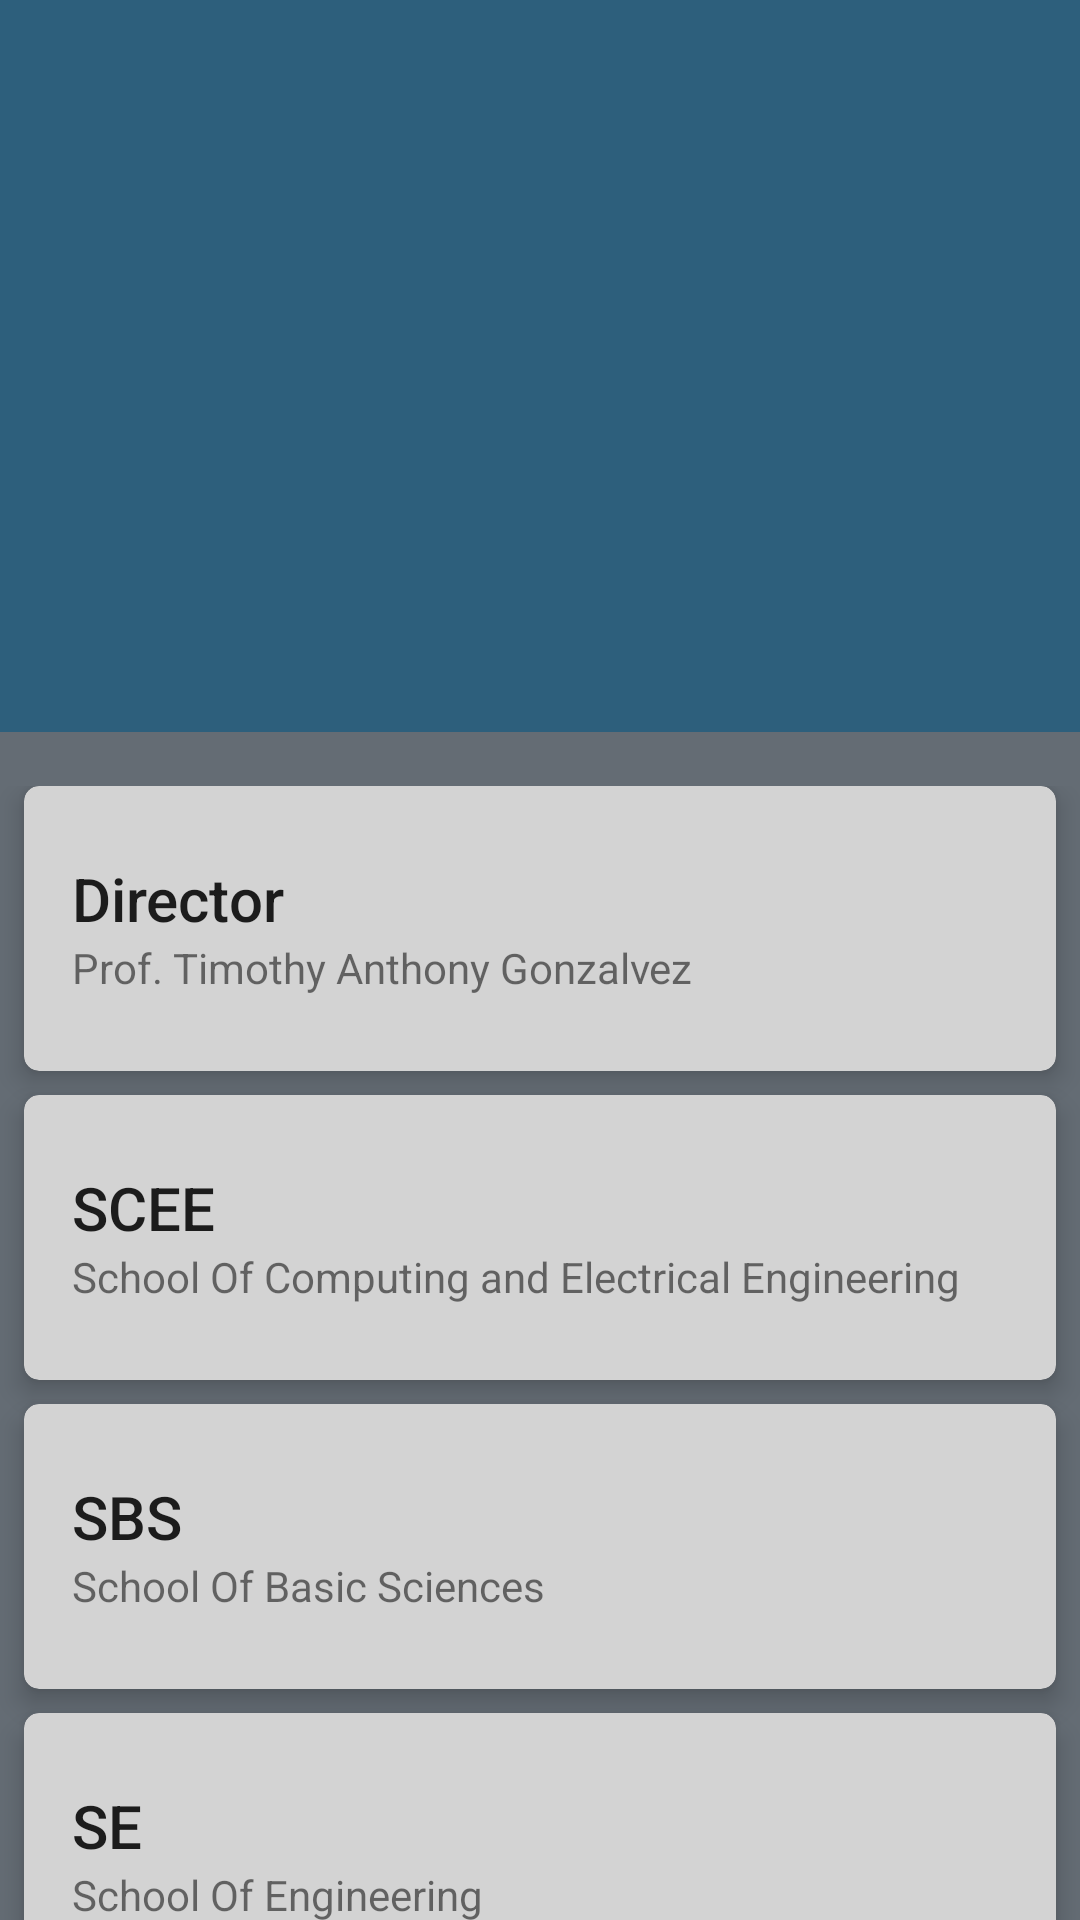

Write the Android layout XML for this screen, with the resource values it uses.
<!-- AndroidManifest.xml: application theme AppTheme -->
<!-- res/layout/activity_demo.xml -->
<?xml version="1.0" encoding="utf-8"?>
<android.support.design.widget.CoordinatorLayout
    xmlns:android="http://schemas.android.com/apk/res/android"
    xmlns:app="http://schemas.android.com/apk/res-auto"
    xmlns:tools="http://schemas.android.com/tools"
    android:layout_width="match_parent"
    android:layout_height="match_parent">

    <android.support.design.widget.AppBarLayout
        android:id="@+id/appbar"
        android:layout_width="match_parent"
        android:layout_height="wrap_content"
        android:theme="@style/ThemeOverlay.AppCompat.Dark.ActionBar"
        android:fitsSystemWindows="true">
        
        <android.support.design.widget.CollapsingToolbarLayout
            android:id="@+id/collapsing_toolbar"
            android:fitsSystemWindows="true"
            android:layout_width="match_parent"
            android:layout_height="wrap_content"
            app:layout_scrollFlags="scroll|exitUntilCollapsed"
            app:contentScrim="?attr/colorPrimary"
            app:expandedTitleMarginStart="4dp"
            app:expandedTitleMarginEnd="64dp">

            <ImageView
                android:id="@+id/backdrop"
                android:layout_width="match_parent"
                android:layout_height="244dp"
                android:scaleType="centerCrop"
                android:fitsSystemWindows="true"
                android:src="@drawable/cheese"
                app:layout_collapseMode="parallax"
                />
            

            <android.support.v7.widget.Toolbar
                android:id="@+id/toolbar"
                android:layout_width="match_parent"
                android:layout_height="?attr/actionBarSize"
                app:popupTheme="@style/ThemeOverlay.AppCompat.Light"
                app:layout_collapseMode="pin"/>
                

            
            
                
                
                
                
                
                
                
        </android.support.design.widget.CollapsingToolbarLayout>
    </android.support.design.widget.AppBarLayout>

    <android.support.v4.widget.NestedScrollView
        android:layout_width="match_parent"
        android:layout_height="match_parent"
        android:fillViewport="true"
        app:layout_behavior="@string/appbar_scrolling_view_behavior">

        <LinearLayout
            android:layout_width="match_parent"
            android:layout_height="match_parent"
            android:orientation="vertical"
            android:paddingTop="18dp"
            android:background="#646C74">

            <android.support.v7.widget.CardView
                app:cardBackgroundColor="#D3D3D3"
                app:cardElevation="5dp"
                app:cardCornerRadius="5dp"
                android:id="@+id/directorCard"
                android:layout_width="match_parent"
                android:layout_height="95dp"
                android:layout_marginBottom="@dimen/card_margin"
                android:layout_marginLeft="@dimen/card_margin"
                android:layout_marginRight="@dimen/card_margin">

                <LinearLayout
                    style="@style/Widget.CardContent"
                    android:layout_width="match_parent"
                    android:background="?android:attr/selectableItemBackground"
                    android:layout_height="match_parent">

                    <TextView
                        android:layout_width="match_parent"
                        android:layout_height="wrap_content"
                        android:text="Director"
                        android:textAppearance="@style/TextAppearance.AppCompat.Title" />

                    <TextView
                        android:layout_width="match_parent"
                        android:layout_height="wrap_content"
                        android:text="Prof. Timothy Anthony Gonzalvez" />

                </LinearLayout>

            </android.support.v7.widget.CardView>

            <android.support.v7.widget.CardView
                app:cardBackgroundColor="#D3D3D3"
                app:cardElevation="5dp"
                app:cardCornerRadius="5dp"
                android:id="@+id/sceeCard"
                android:layout_width="match_parent"
                android:layout_height="95dp"
                android:layout_marginBottom="@dimen/card_margin"
                android:layout_marginLeft="@dimen/card_margin"
                android:layout_marginRight="@dimen/card_margin">

                <LinearLayout
                    style="@style/Widget.CardContent"
                    android:background="?android:attr/selectableItemBackground"
                    android:layout_width="match_parent"
                    android:layout_height="match_parent">

                    <TextView
                        android:layout_width="match_parent"
                        android:layout_height="wrap_content"
                        android:text="SCEE"
                        android:textAppearance="@style/TextAppearance.AppCompat.Title" />

                    <TextView
                        android:layout_width="match_parent"
                        android:layout_height="wrap_content"
                        android:text="School Of Computing and Electrical Engineering" />

                </LinearLayout>

            </android.support.v7.widget.CardView>

            <android.support.v7.widget.CardView
                app:cardBackgroundColor="#D3D3D3"
                app:cardElevation="5dp"
                app:cardCornerRadius="5dp"
                android:id="@+id/sbsCard"
                android:layout_width="match_parent"
                android:layout_height="95dp"
                android:layout_marginBottom="@dimen/card_margin"
                android:layout_marginLeft="@dimen/card_margin"
                android:layout_marginRight="@dimen/card_margin">

                <LinearLayout
                    style="@style/Widget.CardContent"
                    android:layout_width="match_parent"
                    android:background="?android:attr/selectableItemBackground"
                    android:layout_height="match_parent">

                    <TextView
                        android:layout_width="match_parent"
                        android:layout_height="wrap_content"
                        android:text="SBS"
                        android:textAppearance="@style/TextAppearance.AppCompat.Title" />

                    <TextView
                        android:layout_width="match_parent"
                        android:layout_height="wrap_content"
                        android:text="School Of Basic Sciences" />

                </LinearLayout>

            </android.support.v7.widget.CardView>

            <android.support.v7.widget.CardView
                app:cardBackgroundColor="#D3D3D3"
                app:cardElevation="5dp"
                app:cardCornerRadius="5dp"
                android:id="@+id/seCard"
                android:layout_width="match_parent"
                android:layout_height="95dp"
                android:layout_marginBottom="@dimen/card_margin"
                android:layout_marginLeft="@dimen/card_margin"
                android:layout_marginRight="@dimen/card_margin">

                <LinearLayout
                    style="@style/Widget.CardContent"
                    android:layout_width="match_parent"
                    android:background="?android:attr/selectableItemBackground"
                    android:layout_height="match_parent">

                    <TextView
                        android:layout_width="match_parent"
                        android:layout_height="wrap_content"
                        android:text="SE"
                        android:textAppearance="@style/TextAppearance.AppCompat.Title" />

                    <TextView
                        android:layout_width="match_parent"
                        android:layout_height="wrap_content"
                        android:text="School Of Engineering" />

                </LinearLayout>

            </android.support.v7.widget.CardView>

            <android.support.v7.widget.CardView
                app:cardBackgroundColor="#D3D3D3"
                app:cardElevation="5dp"
                app:cardCornerRadius="5dp"
                android:id="@+id/shssCard"
                android:layout_width="match_parent"
                android:layout_height="95dp"
                android:layout_marginBottom="@dimen/card_margin"
                android:layout_marginLeft="@dimen/card_margin"
                android:layout_marginRight="@dimen/card_margin">

                <LinearLayout
                    style="@style/Widget.CardContent"
                    android:background="?android:attr/selectableItemBackground"
                    android:layout_width="match_parent"
                    android:layout_height="match_parent">

                    <TextView
                        android:layout_width="match_parent"
                        android:layout_height="wrap_content"
                        android:text="SHSS"
                        android:textAppearance="@style/TextAppearance.AppCompat.Title" />

                    <TextView
                        android:layout_width="match_parent"
                        android:layout_height="wrap_content"
                        android:text="School Of Humanities and Social Sciences" />

                </LinearLayout>

            </android.support.v7.widget.CardView>

        </LinearLayout>

    </android.support.v4.widget.NestedScrollView>

    
        
        
        
        
</android.support.design.widget.CoordinatorLayout>
<!-- resources referenced by this layout -->
<resources>
  <dimen name="card_margin">8dp</dimen>
  <style name="TextAppearance.AppCompat.Title" parent="Base.TextAppearance.AppCompat.Title" />
  <style name="ThemeOverlay.AppCompat.Light" parent="Base.ThemeOverlay.AppCompat.Light" />
  <color name="colorPrimary">#2D5F7C</color>
  <color name="colorPrimaryDark">#234B63</color>
  <color name="colorAccent">#FF4081</color>
  <dimen name="abc_text_size_title_material">20sp</dimen>
  <color name="background_material_light">@color/material_grey_50</color>
  <color name="foreground_material_light">@android:color/black</color>
  <color name="foreground_material_dark">@android:color/white</color>
  <color name="background_floating_material_light">@android:color/white</color>
  <color name="highlighted_text_material_light">#66009688</color>
  <color name="ripple_material_light">#1f000000</color>
  <color name="button_material_light">#ffd6d7d7</color>
  <color name="material_grey_50">#fffafafa</color>
  <style name="Base.Theme.AppCompat.Light" parent="Base.V7.Theme.AppCompat.Light">
      </style>
  <color name="primary_dark_material_dark">@android:color/black</color>
  <color name="primary_material_dark">@color/material_grey_900</color>
  <string name="abc_search_hint">Search…</string>
  <style name="Widget.AppCompat.Spinner.DropDown.ActionBar" />
  <color name="material_grey_900">#ff212121</color>
  <style name="Widget.AppCompat.Light.ActionButton" parent="Widget.AppCompat.ActionButton" />
  <dimen name="abc_action_bar_default_height_material">56dp</dimen>
  <dimen name="abc_panel_menu_list_width">296dp</dimen>
  <style name="Theme.AppCompat.CompactMenu" parent="Base.Theme.AppCompat.CompactMenu" />
  <dimen name="abc_list_item_padding_horizontal_material">@dimen/abc_action_bar_content_inset_material</dimen>
  <style name="Widget.AppCompat.Spinner" parent="Base.Widget.AppCompat.Spinner" />
  <style name="Widget.AppCompat.ListMenuView" parent="Base.Widget.AppCompat.ListMenuView" />
  <style name="Widget.AppCompat.Light.SearchView" parent="Widget.AppCompat.SearchView" />
  <style name="Widget.AppCompat.Toolbar" parent="Base.Widget.AppCompat.Toolbar" />
  <style name="Widget.AppCompat.EditText" parent="Base.Widget.AppCompat.EditText" />
  <color name="primary_dark_material_light">@color/material_grey_600</color>
  <color name="primary_material_light">@color/material_grey_100</color>
  <color name="accent_material_light">@color/material_deep_teal_500</color>
  <style name="Widget.AppCompat.RatingBar" parent="Base.Widget.AppCompat.RatingBar" />
  <style name="Widget.AppCompat.SeekBar" parent="Base.Widget.AppCompat.SeekBar" />
  <style name="Widget.AppCompat.Button" parent="Base.Widget.AppCompat.Button" />
  <style name="Widget.AppCompat.Button.Small" parent="Base.Widget.AppCompat.Button.Small" />
  <style name="Widget.AppCompat.ImageButton" parent="Base.Widget.AppCompat.ImageButton" />
  <style name="Widget.AppCompat.ButtonBar" parent="Base.Widget.AppCompat.ButtonBar" />
  <style name="ThemeOverlay.AppCompat.Dialog" parent="Base.ThemeOverlay.AppCompat.Dialog" />
  <dimen name="abc_dialog_padding_material">24dp</dimen>
  <style name="AlertDialog.AppCompat.Light" parent="Base.AlertDialog.AppCompat.Light" />
  <item format="float" name="abc_disabled_alpha_material_light" type="dimen">0.26</item>
  <style name="TextAppearance.AppCompat" parent="Base.TextAppearance.AppCompat" />
  <style name="TextAppearance.AppCompat.Inverse" parent="Base.TextAppearance.AppCompat.Inverse" />
  <style name="TextAppearance.AppCompat.Large" parent="Base.TextAppearance.AppCompat.Large" />
  <style name="TextAppearance.AppCompat.Medium" parent="Base.TextAppearance.AppCompat.Medium" />
  <style name="TextAppearance.AppCompat.Small" parent="Base.TextAppearance.AppCompat.Small" />
  <style name="Widget.AppCompat.ActionButton" parent="Base.Widget.AppCompat.ActionButton" />
  <dimen name="abc_action_bar_content_inset_material">16dp</dimen>
  <style name="Widget.AppCompat.SearchView" parent="Base.Widget.AppCompat.SearchView" />
</resources>
